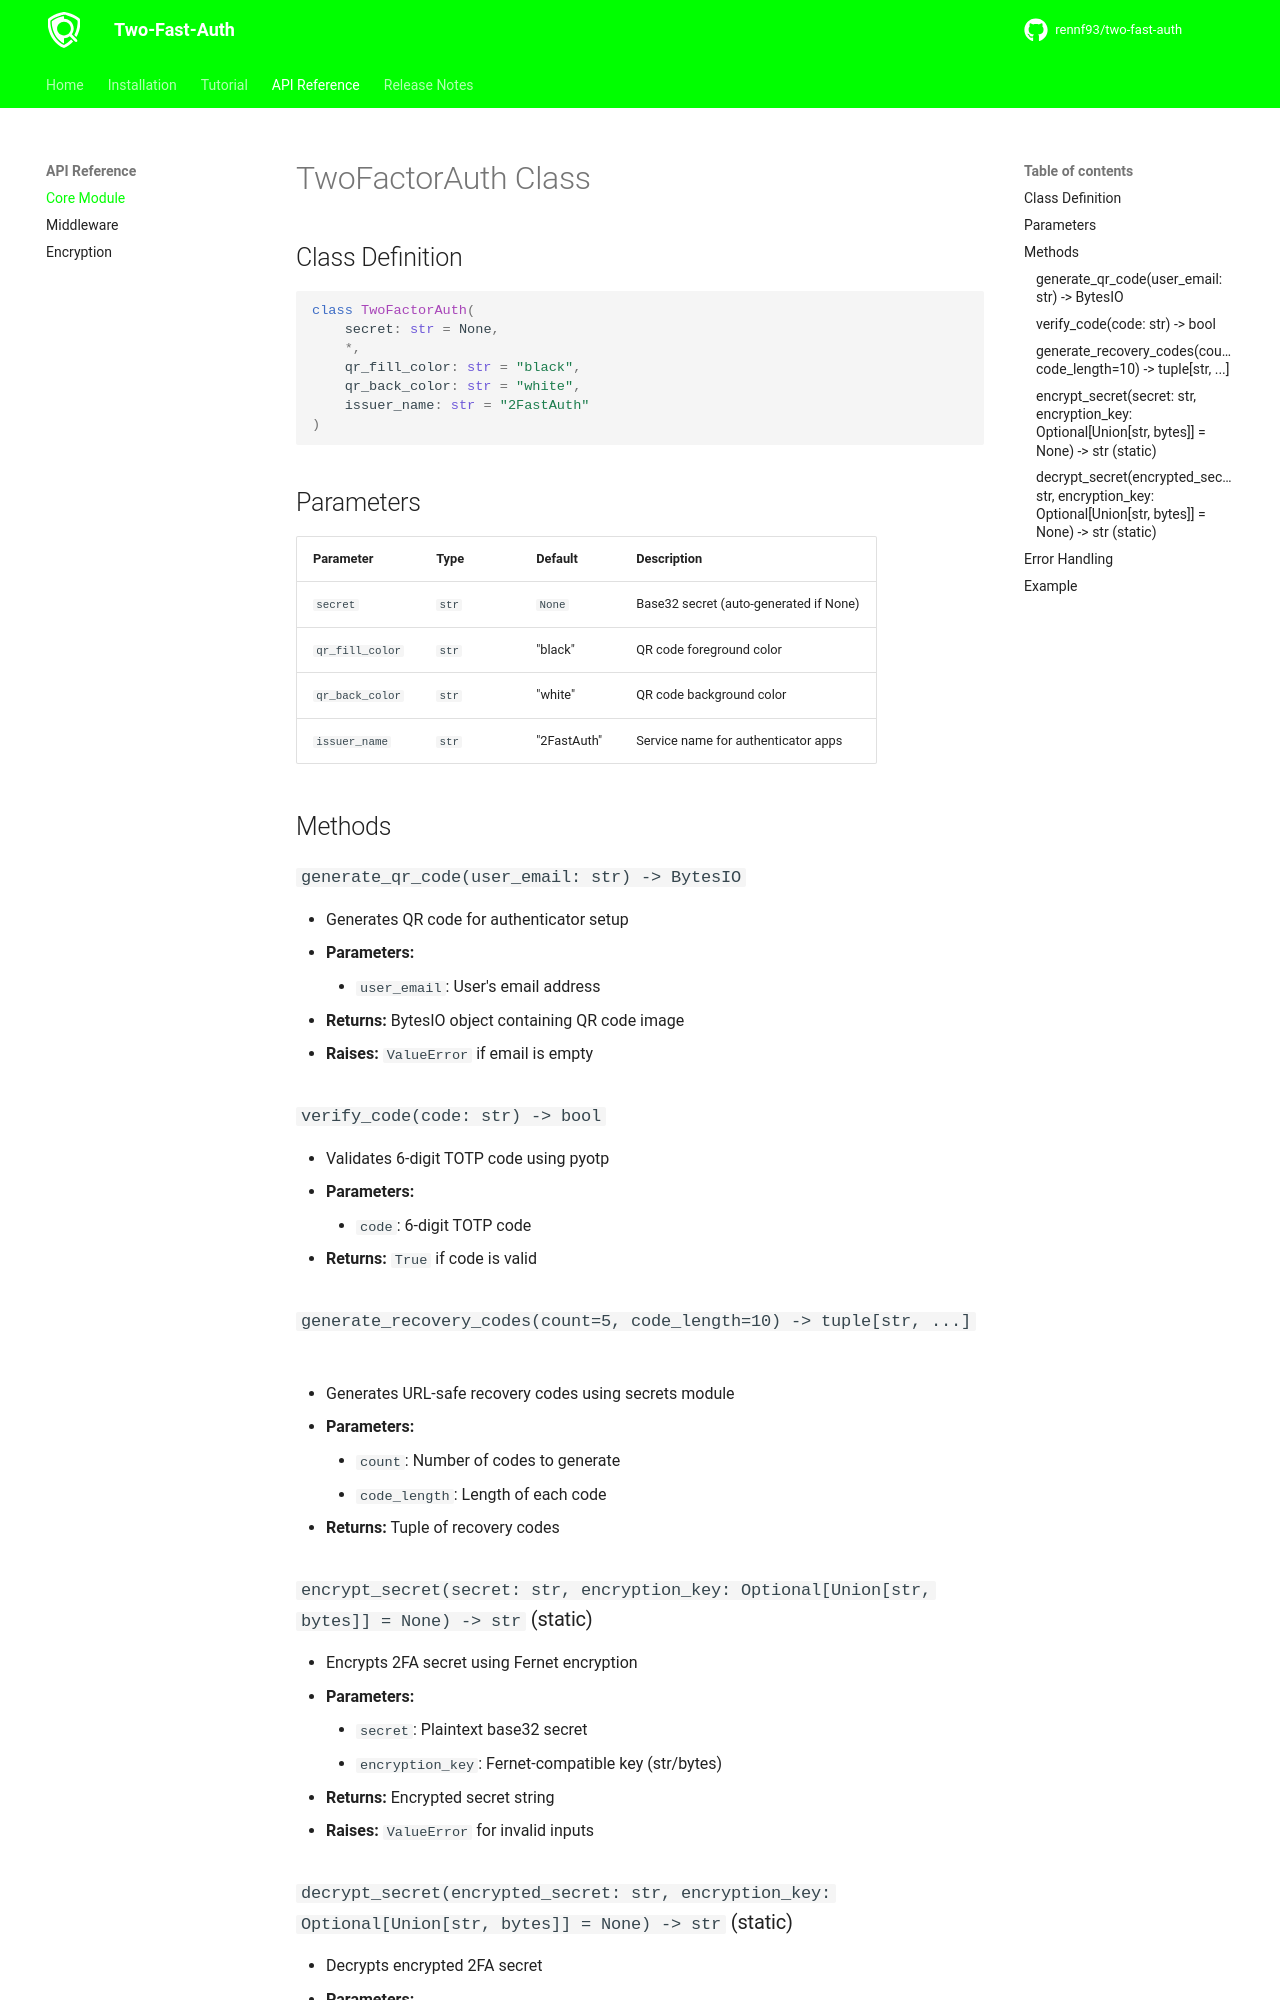

repository: rennf93/two-fast-auth · page: 1.1.0/core/core/index.html · generator: mkdocs

---
title: TwoFactorAuth Class - Two-Fast-Auth
description: Learn how to use the TwoFactorAuth class in your FastAPI application using Two-Fast-Auth
keywords: two-fast-auth two-factor-auth, fastapi 2fa middleware, fastapi 2fa setup
---

# TwoFactorAuth Class

## Class Definition
```python
class TwoFactorAuth(
    secret: str = None,
    *,
    qr_fill_color: str = "black",
    qr_back_color: str = "white",
    issuer_name: str = "2FastAuth"
)
```

## Parameters
| Parameter | Type | Default | Description |
|-----------|------|---------|-------------|
| `secret` | `str` | `None` | Base32 secret (auto-generated if None) |
| `qr_fill_color` | `str` | "black" | QR code foreground color |
| `qr_back_color` | `str` | "white" | QR code background color |
| `issuer_name` | `str` | "2FastAuth" | Service name for authenticator apps |

## Methods
### `generate_qr_code(user_email: str) -> BytesIO`
- Generates QR code for authenticator setup
- **Parameters:**
    - `user_email`: User's email address
- **Returns:** BytesIO object containing QR code image
- **Raises:** `ValueError` if email is empty

### `verify_code(code: str) -> bool`
- Validates 6-digit TOTP code using pyotp
- **Parameters:**
    - `code`: 6-digit TOTP code
- **Returns:** `True` if code is valid

### `generate_recovery_codes(count=5, code_length=10) -> tuple[str, ...]`
- Generates URL-safe recovery codes using secrets module
- **Parameters:**
    - `count`: Number of codes to generate
    - `code_length`: Length of each code
- **Returns:** Tuple of recovery codes

### `encrypt_secret(secret: str, encryption_key: Optional[Union[str, bytes]] = None) -> str` (static)
- Encrypts 2FA secret using Fernet encryption
- **Parameters:**
    - `secret`: Plaintext base32 secret
    - `encryption_key`: Fernet-compatible key (str/bytes)
- **Returns:** Encrypted secret string
- **Raises:** `ValueError` for invalid inputs
